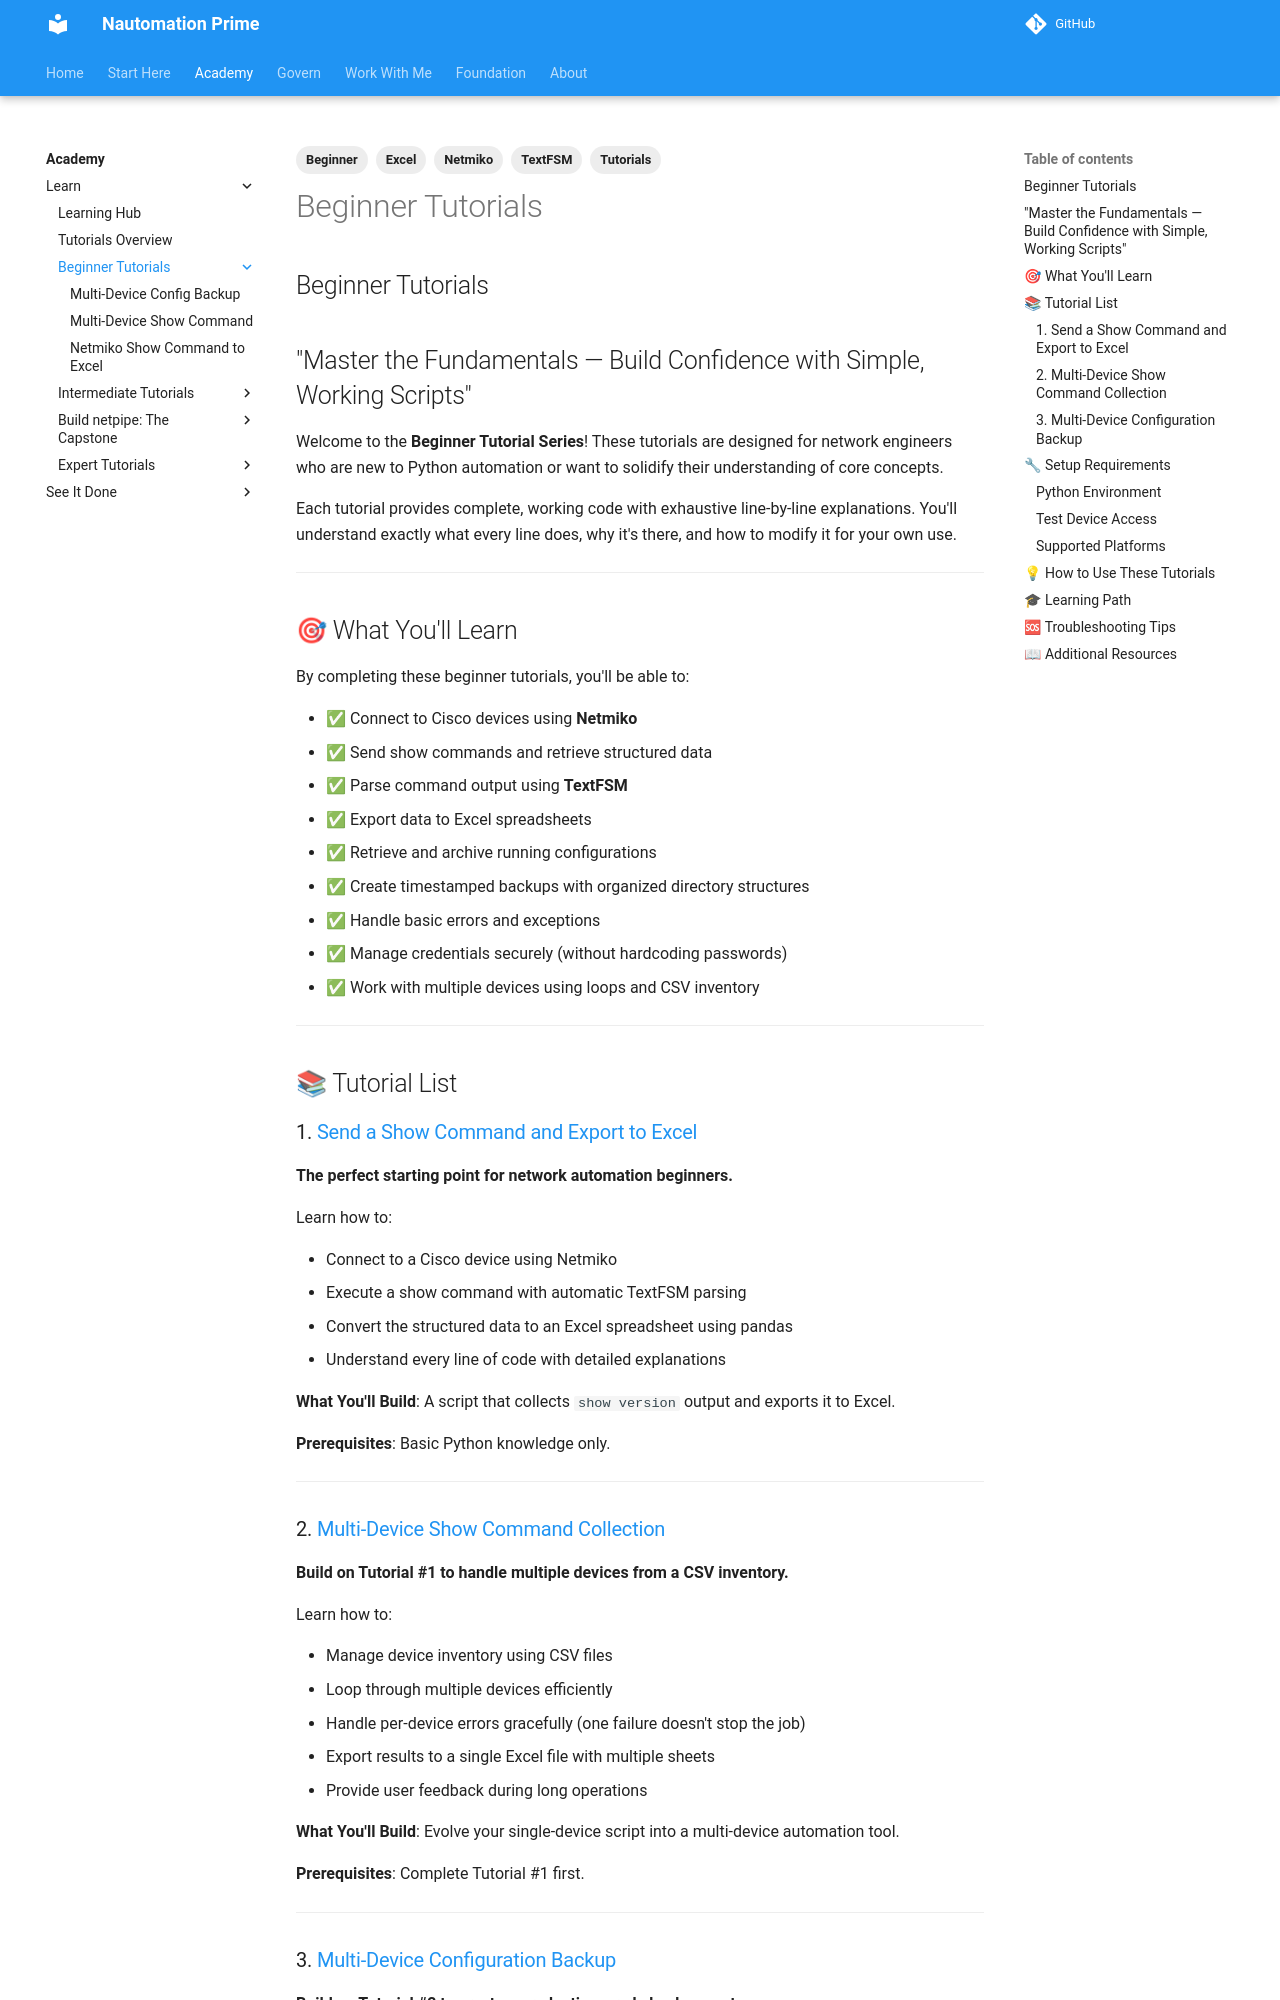

repository: Nautomation-Prime/nautomation-prime.github.io · page: foundation/tutorials/beginner/index.html · generator: mkdocs

---
title: Beginner Tutorials
description: Beginner tutorials for Python network automation. Learn Netmiko, TextFSM, and data export with complete line-by-line explanations.
tags:
  - Beginner
  - Tutorials
  - Netmiko
  - TextFSM
  - Excel
---

## Beginner Tutorials

## "Master the Fundamentals — Build Confidence with Simple, Working Scripts"

Welcome to the **Beginner Tutorial Series**! These tutorials are designed for network engineers who are new to Python automation or want to solidify their understanding of core concepts.

Each tutorial provides complete, working code with exhaustive line-by-line explanations. You'll understand exactly what every line does, why it's there, and how to modify it for your own use.

---

## 🎯 What You'll Learn

By completing these beginner tutorials, you'll be able to:

- ✅ Connect to Cisco devices using **Netmiko**
- ✅ Send show commands and retrieve structured data
- ✅ Parse command output using **TextFSM**
- ✅ Export data to Excel spreadsheets
- ✅ Retrieve and archive running configurations
- ✅ Create timestamped backups with organized directory structures
- ✅ Handle basic errors and exceptions
- ✅ Manage credentials securely (without hardcoding passwords)
- ✅ Work with multiple devices using loops and CSV inventory

---

## 📚 Tutorial List

### 1. [Send a Show Command and Export to Excel](./netmiko-show-command-to-excel.md)

**The perfect starting point for network automation beginners.**

Learn how to:

- Connect to a Cisco device using Netmiko
- Execute a show command with automatic TextFSM parsing
- Convert the structured data to an Excel spreadsheet using pandas
- Understand every line of code with detailed explanations

**What You'll Build**: A script that collects `show version` output and exports it to Excel.

**Prerequisites**: Basic Python knowledge only.

---
